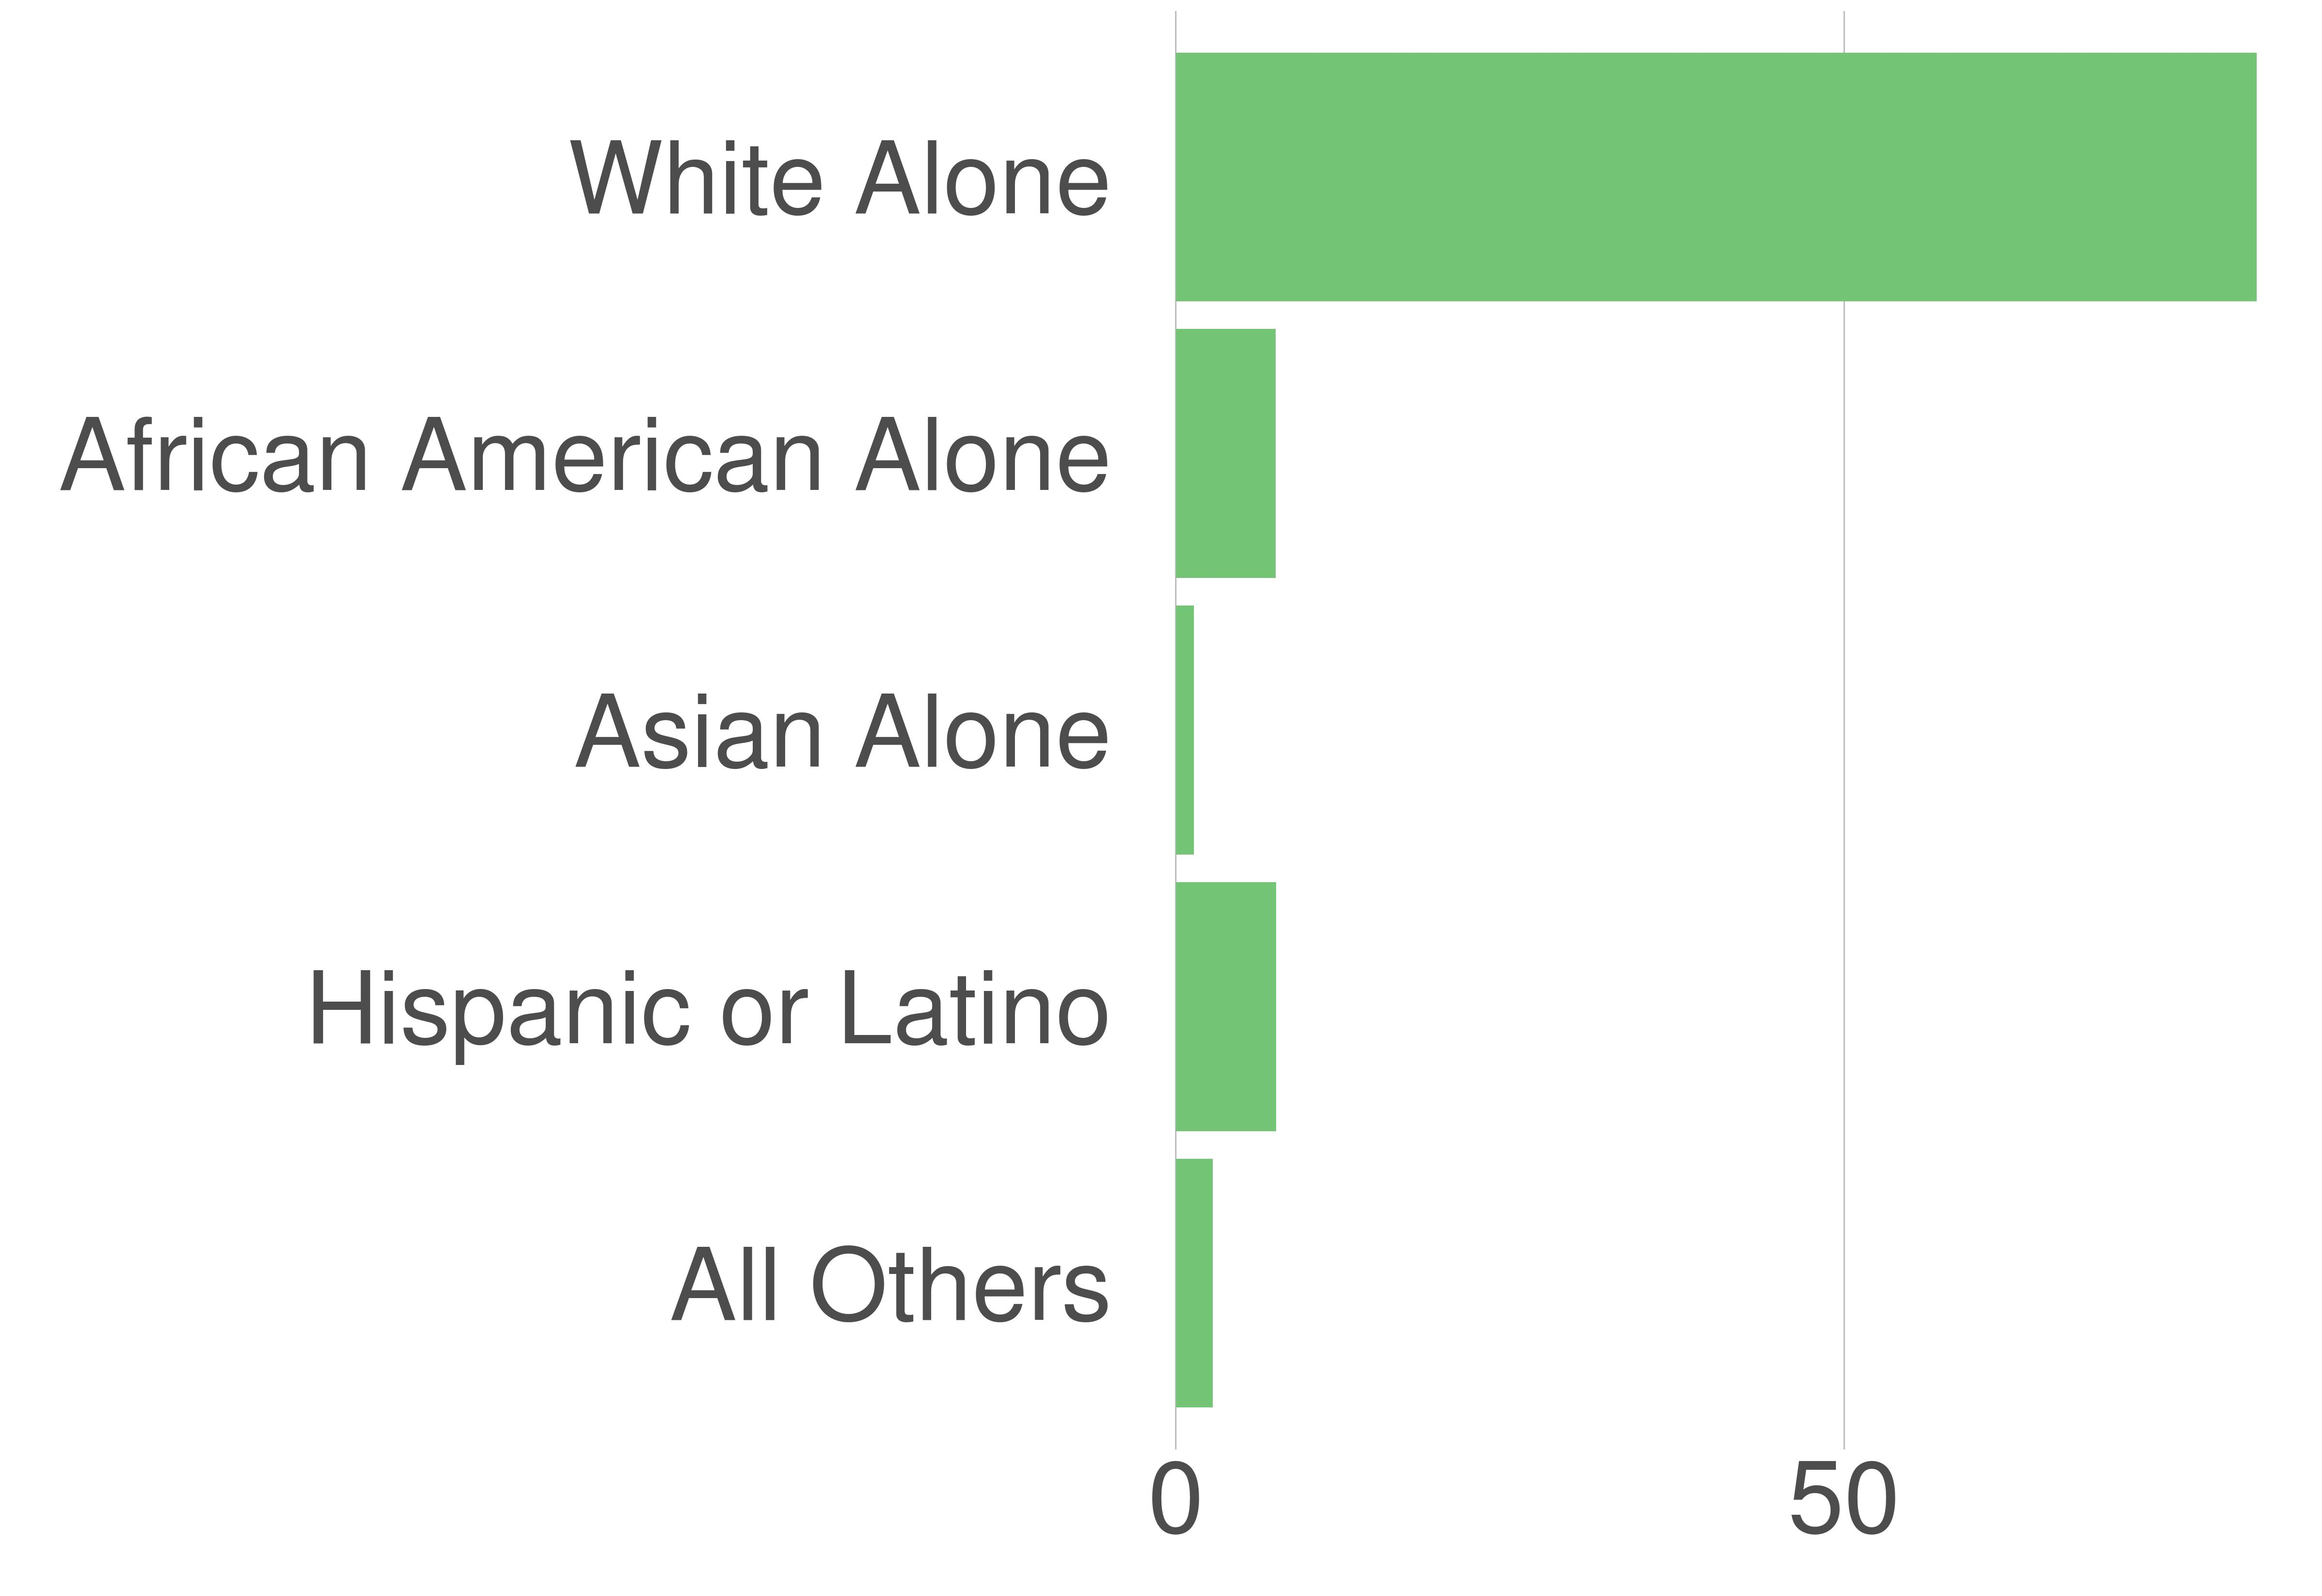

The file beside this chart, header and first rows:
variable, value, value_prop
All Others, 1894, 2.77
Hispanic or Latino, 5141, 7.52
Asian Alone, 939, 1.37
African American Alone, 5113, 7.47
White Alone, 55319, 80.87
